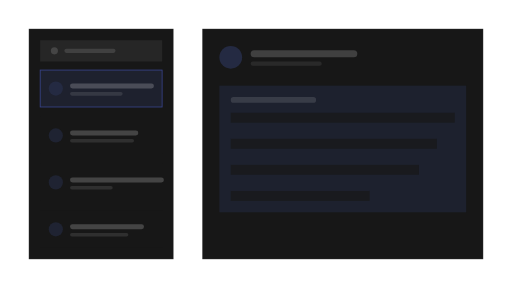
t = 0.00 s
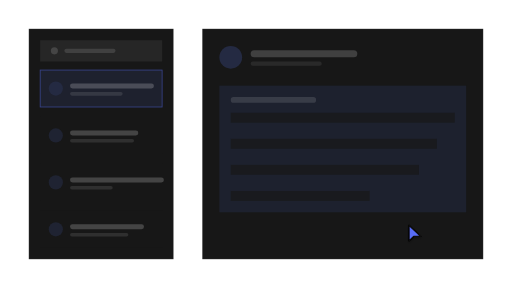
t = 0.89 s
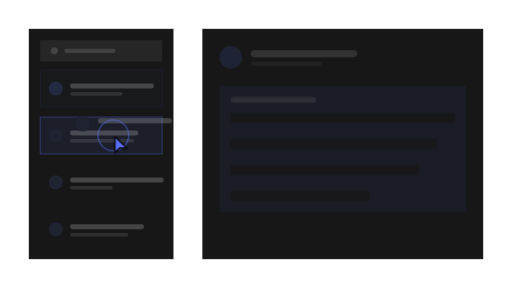
t = 1.81 s
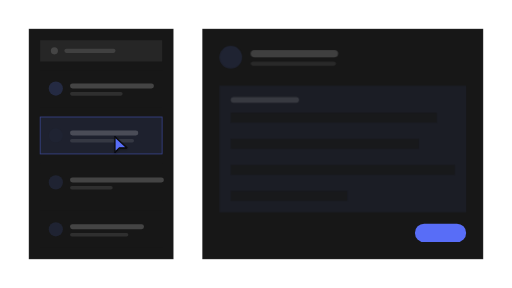
t = 2.67 s
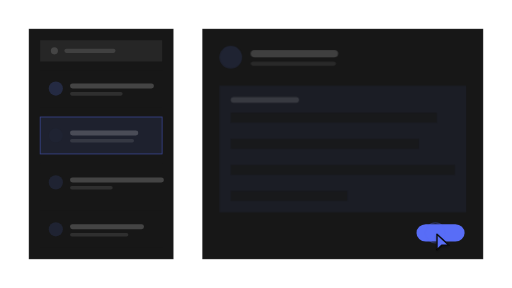
t = 3.61 s
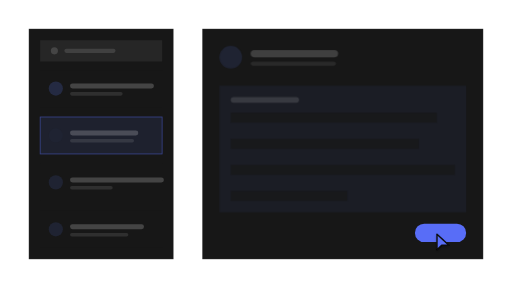
t = 4.40 s

The animated SVG that drew these frames (rendered in a browser with its animation timeline set to each time). Animation: 24 SMIL elements (animate=23,animateTransform=1); one cycle of 5.40 s, repeats indefinitely.

<?xml version="1.0" encoding="UTF-8"?>
<svg xmlns="http://www.w3.org/2000/svg" width="720" height="405" viewBox="0 0 1778 1000" role="img" aria-labelledby="title description">
  <title id="title">qa-segnatura-motion-set.select-item — select-and-reveal</title>
  <desc id="description">Minimal list product illustration generated from /Users/victor.toupar/Documents/dev/qa-segnatura.</desc>
  <style>
    :root {
      --accent: #586df7;
      --accent-1: #586df7;
      --accent-2: #586df7;
      --accent-3: #586df7;
      --accent-4: #586df7;
      --accent-soft: color-mix(in oklab, #586df7 12%, oklch(0.205 0 0));
      --background: oklch(0.145 0 0);
      --border: oklch(1 0 0 / 10%);
      --border-strong: color-mix(in oklab, oklch(0.985 0 0) 18%, oklch(0.205 0 0));
      --cursor-outline: oklch(0.145 0 0);
      --ink: oklch(0.985 0 0);
      --muted: oklch(0.269 0 0);
      --canvas: oklch(0.145 0 0);
      --radius: 0px;
      --surface: oklch(0.205 0 0);
      --tag-1: color-mix(in oklab, #586df7 22%, oklch(0.205 0 0));
      --tag-2: color-mix(in oklab, #586df7 14%, oklch(0.205 0 0));
      --tag-3: color-mix(in oklab, #586df7 14%, oklch(0.205 0 0));
      --tag-4: color-mix(in oklab, #586df7 14%, oklch(0.205 0 0));
      --line-hair: 2.4691; --line-base: 4.9383; --line-strong: 5.5556; --line-heavy: 7.4074; --cursor-scale: 2.1728;
    }
    @media (min-width: 0px) { :root { --line-hair: 8.3344; --line-base: 13.8906; --line-strong: 15.5575; --line-heavy: 19.4469; --cursor-scale: 6.223; } }
    @media (min-width: 192px) { :root { --line-hair: 6.9453; --line-base: 11.5755; --line-strong: 12.9646; --line-heavy: 16.2057; --cursor-scale: 5.1858; } }
    @media (min-width: 230px) { :root { --line-hair: 5.7978; --line-base: 9.663; --line-strong: 10.8226; --line-heavy: 13.5283; --cursor-scale: 4.329; } }
    @media (min-width: 276px) { :root { --line-hair: 4.8315; --line-base: 8.0525; --line-strong: 9.0188; --line-heavy: 11.2736; --cursor-scale: 3.6075; } }
    @media (min-width: 332px) { :root { --line-hair: 4.0166; --line-base: 6.6943; --line-strong: 7.4976; --line-heavy: 9.372; --cursor-scale: 2.999; } }
    @media (min-width: 398px) { :root { --line-hair: 3.3505; --line-base: 5.5842; --line-strong: 6.2543; --line-heavy: 7.8178; --cursor-scale: 2.5017; } }
    @media (min-width: 478px) { :root { --line-hair: 2.7897; --line-base: 4.9383; --line-strong: 5.5556; --line-heavy: 7.4074; --cursor-scale: 2.1728; } }
    @media (min-width: 573px) { :root { --line-hair: 2.4691; --line-base: 4.9383; --line-strong: 5.5556; --line-heavy: 7.4074; --cursor-scale: 2.1728; } }
    @media (min-width: 688px) { :root { --line-hair: 2.4691; --line-base: 4.9383; --line-strong: 5.5556; --line-heavy: 7.4074; --cursor-scale: 2.1728; } }
    @media (min-width: 826px) { :root { --line-hair: 2.4691; --line-base: 4.9339; --line-strong: 5.3824; --line-heavy: 7.1766; --cursor-scale: 2.153; } }
    @media (min-width: 991px) { :root { --line-hair: 2.2431; --line-base: 4.1123; --line-strong: 4.4861; --line-heavy: 5.9815; --cursor-scale: 1.7944; } }
    @media (min-width: 1189px) { :root { --line-hair: 1.869; --line-base: 3.4264; --line-strong: 3.7379; --line-heavy: 4.9839; --cursor-scale: 1.4952; } }
    @media (min-width: 1427px) { :root { --line-hair: 1.5578; --line-base: 2.856; --line-strong: 3.1157; --line-heavy: 4.1542; --cursor-scale: 1.2463; } }
    @media (min-width: 1712px) { :root { --line-hair: 1.2984; --line-base: 2.3805; --line-strong: 2.5969; --line-heavy: 3.4625; --cursor-scale: 1.0388; } }
    @media (min-width: 2054px) { :root { --line-hair: 1.0819; --line-base: 1.9836; --line-strong: 2.1639; --line-heavy: 2.8852; --cursor-scale: 0.8656; } }
    @media (min-width: 2465px) { :root { --line-hair: 0.9016; --line-base: 1.653; --line-strong: 1.8032; --line-heavy: 2.4043; --cursor-scale: 0.7213; } }
    @media (min-width: 2958px) { :root { --line-hair: 0.7513; --line-base: 1.3773; --line-strong: 1.5025; --line-heavy: 2.0034; --cursor-scale: 0.601; } }
    @media (min-width: 3550px) { :root { --line-hair: 0.6261; --line-base: 1.1478; --line-strong: 1.2521; --line-heavy: 1.6695; --cursor-scale: 0.5008; } }
    .ln-hair { stroke-width: var(--line-hair); } .ln-base { stroke-width: var(--line-base); } .ln-strong { stroke-width: var(--line-strong); } .ln-heavy { stroke-width: var(--line-heavy); }
    .ln-mark { stroke-width: 7; }
    .ln-cursor { stroke-width: 2.2; }
    .ln-cursor-ripple { stroke-width: 2; }
    .cursor-glyph { transform: scale(var(--cursor-scale)); }
    @media (max-width: 399.98px) { .lod-fine, .lod-texture { display: none; } }
    @media (prefers-reduced-motion: reduce) { svg { visibility: visible; } }
  </style>
  <defs><pattern id="dots" width="24" height="24" patternUnits="userSpaceOnUse"><circle cx="1.5" cy="1.5" r="1.25" fill="var(--border)" /></pattern><radialGradient id="glow" cx="50%" cy="38%" r="65%">
    <stop offset="0%" stop-color="var(--accent)" stop-opacity=".16" />
    <stop offset="45%" stop-color="var(--accent)" stop-opacity=".07" />
    <stop offset="100%" stop-color="var(--accent)" stop-opacity="0" />
  </radialGradient><filter id="cursor-shadow" x="-60%" y="-60%" width="220%" height="220%"><feDropShadow dx="0" dy="2" stdDeviation="2" flood-color="#000" flood-opacity=".28" /></filter></defs>

    <metadata id="skeleton-layout">{"format":"16:9","regions":{"detail":{"height":800,"width":975.48,"x":702.52,"y":100},"list":{"height":800,"width":502.52000000000004,"x":100,"y":100},"rows":{"height":617.2839506172841,"width":423.5076543209877,"x":139.50617283950618,"y":243.20987654320987}}}</metadata>
    <rect width="1778" height="1000" fill="url(#dots)" opacity=".62" class="lod-texture" />
    <g id="item-list">
    <rect x="100" y="100" width="502.52" height="800" rx="0" data-fill="list" class="ln-hair" fill="var(--surface)" stroke="var(--border)" />
    <rect x="139.51" y="139.51" width="423.51" height="74.07" rx="0" fill="var(--muted)" />
    <circle cx="188.89" cy="176.54" r="12.35" fill="var(--ink)" opacity=".15" />
    <rect x="223.46" y="169.14" width="177.78" height="14.81" rx="7.41" fill="var(--ink)" opacity=".12" />
    <g>
    <rect x="139.51" y="243.21" width="423.51" height="128.4" rx="0" data-fill="rows" fill="var(--surface)" />
    <rect opacity="1" x="139.51" y="243.21" width="423.51" height="128.4" rx="0" fill="var(--accent-soft)" class="ln-hair" stroke="var(--accent)" stroke-opacity=".5"><animate attributeName="opacity" values="1;1;0;0;1" keyTimes="0;.31;.4;.9;1" calcMode="spline" keySplines=".16 1 .3 1;.22 .8 .2 1;.22 .8 .2 1;.22 .8 .2 1" dur="5.4s" repeatCount="indefinite" /></rect>
    <circle cx="193.83" cy="307.41" r="24.69" fill="var(--tag-1)" />
    <rect x="243.21" y="290.12" width="291.36" height="17.28" rx="8.64" fill="var(--ink)" opacity=".2" />
    <rect class="lod-fine" x="243.21" y="319.75" width="182.72" height="12.35" rx="6.17" fill="var(--ink)" opacity=".1" />
  </g><g id="selected-row">
    <rect x="139.51" y="406.17" width="423.51" height="128.4" rx="0" data-fill="rows" fill="var(--surface)" />
    <rect opacity="0" x="139.51" y="406.17" width="423.51" height="128.4" rx="0" fill="var(--accent-soft)" class="ln-hair" stroke="var(--accent)" stroke-opacity=".5"><animate attributeName="opacity" values="0;0;.3;.3;1;1;0" keyTimes="0;.26;.29;.31;.4;.9;1" calcMode="spline" keySplines=".22 .8 .2 1;.22 .8 .2 1;.16 1 .3 1;.22 .8 .2 1;.22 .8 .2 1;.22 .8 .2 1" dur="5.4s" repeatCount="indefinite" /></rect>
    <circle cx="193.83" cy="470.37" r="24.69" fill="var(--tag-2)" />
    <rect x="243.21" y="453.09" width="237.04" height="17.28" rx="8.64" fill="var(--ink)" opacity=".2" />
    <rect class="lod-fine" x="243.21" y="482.72" width="222.22" height="12.35" rx="6.17" fill="var(--ink)" opacity=".1" />
  </g><g>
    <rect x="139.51" y="569.14" width="423.51" height="128.4" rx="0" data-fill="rows" fill="var(--surface)" />

    <circle cx="193.83" cy="633.33" r="24.69" fill="var(--tag-3)" />
    <rect x="243.21" y="616.05" width="325.93" height="17.28" rx="8.64" fill="var(--ink)" opacity=".2" />
    <rect class="lod-fine" x="243.21" y="645.68" width="148.15" height="12.35" rx="6.17" fill="var(--ink)" opacity=".1" />
  </g><g>
    <rect x="139.51" y="732.1" width="423.51" height="128.4" rx="0" data-fill="rows" fill="var(--surface)" />

    <circle cx="193.83" cy="796.3" r="24.69" fill="var(--tag-4)" />
    <rect x="243.21" y="779.01" width="256.79" height="17.28" rx="8.64" fill="var(--ink)" opacity=".2" />
    <rect class="lod-fine" x="243.21" y="808.64" width="202.47" height="12.35" rx="6.17" fill="var(--ink)" opacity=".1" />
  </g>
  </g>
    <g id="item-detail">
      <rect x="702.52" y="100" width="975.48" height="800" rx="0" data-fill="detail" class="ln-hair" fill="var(--surface)" stroke="var(--border)" />
      <g><animate attributeName="opacity" values="1;1;0;0;1" keyTimes="0;.33;.39;.9;1" calcMode="spline" keySplines=".16 1 .3 1;.22 .8 .2 1;.22 .8 .2 1;.22 .8 .2 1" dur="5.4s" repeatCount="indefinite" /><circle cx="801.29" cy="198.77" r="39.51" fill="var(--tag-1)" />
    <rect x="870.42" y="174.07" width="370.37" height="24.69" rx="12.35" fill="var(--ink)" opacity=".18" />
    <rect class="lod-fine" x="870.42" y="213.58" width="246.91" height="14.81" rx="7.41" fill="var(--ink)" opacity=".08" />
    <rect x="761.78" y="297.53" width="856.96" height="439.51" rx="0" fill="var(--tag-1)" opacity=".55" />
    <rect x="801.29" y="337.04" width="296.3" height="19.75" rx="9.88" fill="var(--ink)" opacity=".12" />
    <rect x="801.29" y="391.36" width="777.95" height="34.57" rx="0" fill="var(--surface)" opacity=".7" /><rect x="801.29" y="481.89" width="715.71" height="34.57" rx="0" fill="var(--surface)" opacity=".7" /><rect x="801.29" y="572.43" width="653.48" height="34.57" rx="0" fill="var(--surface)" opacity=".7" /><rect x="801.29" y="662.96" width="482.33" height="34.57" rx="0" fill="var(--surface)" opacity=".7" /></g>
      <g opacity="0"><animate attributeName="opacity" values="0;0;1;1;0" keyTimes="0;.43;.49;.9;1" calcMode="spline" keySplines=".22 .8 .2 1;.22 .8 .2 1;.22 .8 .2 1;.22 .8 .2 1" dur="5.4s" repeatCount="indefinite" /><circle cx="801.29" cy="198.77" r="39.51" fill="var(--tag-2)" />
    <rect x="870.42" y="174.07" width="303.7" height="24.69" rx="12.35" fill="var(--ink)" opacity=".18" />
    <rect class="lod-fine" x="870.42" y="213.58" width="296.3" height="14.81" rx="7.41" fill="var(--ink)" opacity=".08" />
    <rect x="761.78" y="297.53" width="856.96" height="439.51" rx="0" fill="var(--tag-2)" opacity=".55" />
    <rect x="801.29" y="337.04" width="237.04" height="19.75" rx="9.88" fill="var(--ink)" opacity=".12" />
    <rect x="801.29" y="391.36" width="715.71" height="34.57" rx="0" fill="var(--surface)" opacity=".7" /><rect x="801.29" y="481.89" width="653.48" height="34.57" rx="0" fill="var(--surface)" opacity=".7" /><rect x="801.29" y="572.43" width="777.95" height="34.57" rx="0" fill="var(--surface)" opacity=".7" /><rect x="801.29" y="662.96" width="404.53" height="34.57" rx="0" fill="var(--surface)" opacity=".7" /></g>
      <rect height="64.2" width="177.78" x="1440.96" y="776.54" opacity="0" rx="32.1" fill="var(--accent)"><animate attributeName="height" values="64.2;64.2;60.35;65.48;64.2;64.2" keyTimes="0;.66;.67;.7;.74;1" calcMode="spline" keySplines=".22 .8 .2 1;.16 1 .3 1;.16 1 .3 1;.22 .8 .2 1;.22 .8 .2 1" dur="5.4s" repeatCount="indefinite" /><animate attributeName="width" values="177.78;177.78;167.11;181.33;177.78;177.78" keyTimes="0;.66;.67;.7;.74;1" calcMode="spline" keySplines=".22 .8 .2 1;.16 1 .3 1;.16 1 .3 1;.22 .8 .2 1;.22 .8 .2 1" dur="5.4s" repeatCount="indefinite" /><animate attributeName="x" values="1440.96;1440.96;1446.3;1439.19;1440.96;1440.96" keyTimes="0;.66;.67;.7;.74;1" calcMode="spline" keySplines=".22 .8 .2 1;.16 1 .3 1;.16 1 .3 1;.22 .8 .2 1;.22 .8 .2 1" dur="5.4s" repeatCount="indefinite" /><animate attributeName="y" values="776.54;776.54;778.47;775.9;776.54;776.54" keyTimes="0;.66;.67;.7;.74;1" calcMode="spline" keySplines=".22 .8 .2 1;.16 1 .3 1;.16 1 .3 1;.22 .8 .2 1;.22 .8 .2 1" dur="5.4s" repeatCount="indefinite" /><animate attributeName="opacity" values="0;0;1;1;0" keyTimes="0;.41;.49;.9;1" calcMode="spline" keySplines=".22 .8 .2 1;.22 .8 .2 1;.22 .8 .2 1;.22 .8 .2 1" dur="5.4s" repeatCount="indefinite" /></rect>
    </g><g opacity="0"><animate attributeName="opacity" values="0;0;1;1;0;0" keyTimes="0;.32;.34;.45;.47;1" calcMode="spline" keySplines=".22 .8 .2 1;.22 .8 .2 1;.22 .8 .2 1;.22 .8 .2 1;.22 .8 .2 1" dur="5.4s" repeatCount="indefinite" />
      <circle cx="193.83" cy="470.37" r="24.69" fill="var(--tag-2)"><animate attributeName="cx" values="193.83;193.83;801.29;801.29" keyTimes="0;.33;.45;1" calcMode="spline" keySplines=".16 1 .3 1;.22 .8 .2 1;.22 .8 .2 1" dur="5.4s" repeatCount="indefinite" /><animate attributeName="cy" values="470.37;470.37;198.77;198.77" keyTimes="0;.33;.45;1" calcMode="spline" keySplines=".16 1 .3 1;.22 .8 .2 1;.22 .8 .2 1" dur="5.4s" repeatCount="indefinite" /><animate attributeName="r" values="24.69;24.69;39.51;39.51" keyTimes="0;.33;.45;1" calcMode="spline" keySplines=".16 1 .3 1;.22 .8 .2 1;.22 .8 .2 1" dur="5.4s" repeatCount="indefinite" /></circle>
      <rect height="17.28" width="237.04" x="243.21" y="453.09" rx="8.64" fill="var(--ink)" opacity=".2"><animate attributeName="height" values="17.28;17.28;24.69;24.69" keyTimes="0;.33;.45;1" calcMode="spline" keySplines=".16 1 .3 1;.22 .8 .2 1;.22 .8 .2 1" dur="5.4s" repeatCount="indefinite" /><animate attributeName="width" values="237.04;237.04;370.37;370.37" keyTimes="0;.33;.45;1" calcMode="spline" keySplines=".16 1 .3 1;.22 .8 .2 1;.22 .8 .2 1" dur="5.4s" repeatCount="indefinite" /><animate attributeName="x" values="243.21;243.21;870.42;870.42" keyTimes="0;.33;.45;1" calcMode="spline" keySplines=".16 1 .3 1;.22 .8 .2 1;.22 .8 .2 1" dur="5.4s" repeatCount="indefinite" /><animate attributeName="y" values="453.09;453.09;174.07;174.07" keyTimes="0;.33;.45;1" calcMode="spline" keySplines=".16 1 .3 1;.22 .8 .2 1;.22 .8 .2 1" dur="5.4s" repeatCount="indefinite" /><animate attributeName="rx" values="8.64;8.64;12.35;12.35" keyTimes="0;.33;.45;1" calcMode="spline" keySplines=".16 1 .3 1;.22 .8 .2 1;.22 .8 .2 1" dur="5.4s" repeatCount="indefinite" /></rect>
    </g>

    <g id="cursor" opacity="0">
      <g class="cursor-glyph">
        <circle cx="0" cy="0" r="7" fill="none" stroke="var(--accent)" class="ln-cursor-ripple" opacity="0">
    <animate attributeName="r" values="7;7;24;29;7" keyTimes="0;.285;.328;.395;1" dur="5.4s" repeatCount="indefinite" />
    <animate attributeName="opacity" values="0;0;.62;0;0" keyTimes="0;.285;.328;.395;1" dur="5.4s" repeatCount="indefinite" />
  </circle><circle cx="0" cy="0" r="7" fill="none" stroke="var(--accent)" class="ln-cursor-ripple" opacity="0">
    <animate attributeName="r" values="7;7;24;29;7" keyTimes="0;.645;.688;.755;1" dur="5.4s" repeatCount="indefinite" />
    <animate attributeName="opacity" values="0;0;.62;0;0" keyTimes="0;.645;.688;.755;1" dur="5.4s" repeatCount="indefinite" />
  </circle>
        <path d="M2.5 2 V27 L10 19.8 H21.5 Z" fill="var(--accent)" stroke="var(--cursor-outline)" class="ln-cursor" stroke-linejoin="round" filter="url(#cursor-shadow)" />
      </g>
      <animate attributeName="opacity" values="0;1;1;0;0" keyTimes="0;.08;.84;.87;1" dur="5.4s" repeatCount="indefinite" />
      <animateTransform attributeName="transform" type="translate" values="1574.3 825.93;1574.3 825.93;393.61 470.37;393.61 470.37;1512.07 808.64;1512.07 808.64;1574.3 825.93" keyTimes="0;.12;.26;.53;.65;.87;1" calcMode="spline" keySplines=".65 0 .35 1;.65 0 .35 1;.65 0 .35 1;.65 0 .35 1;.65 0 .35 1;.65 0 .35 1" dur="5.4s" repeatCount="indefinite" />
    </g>
</svg>
